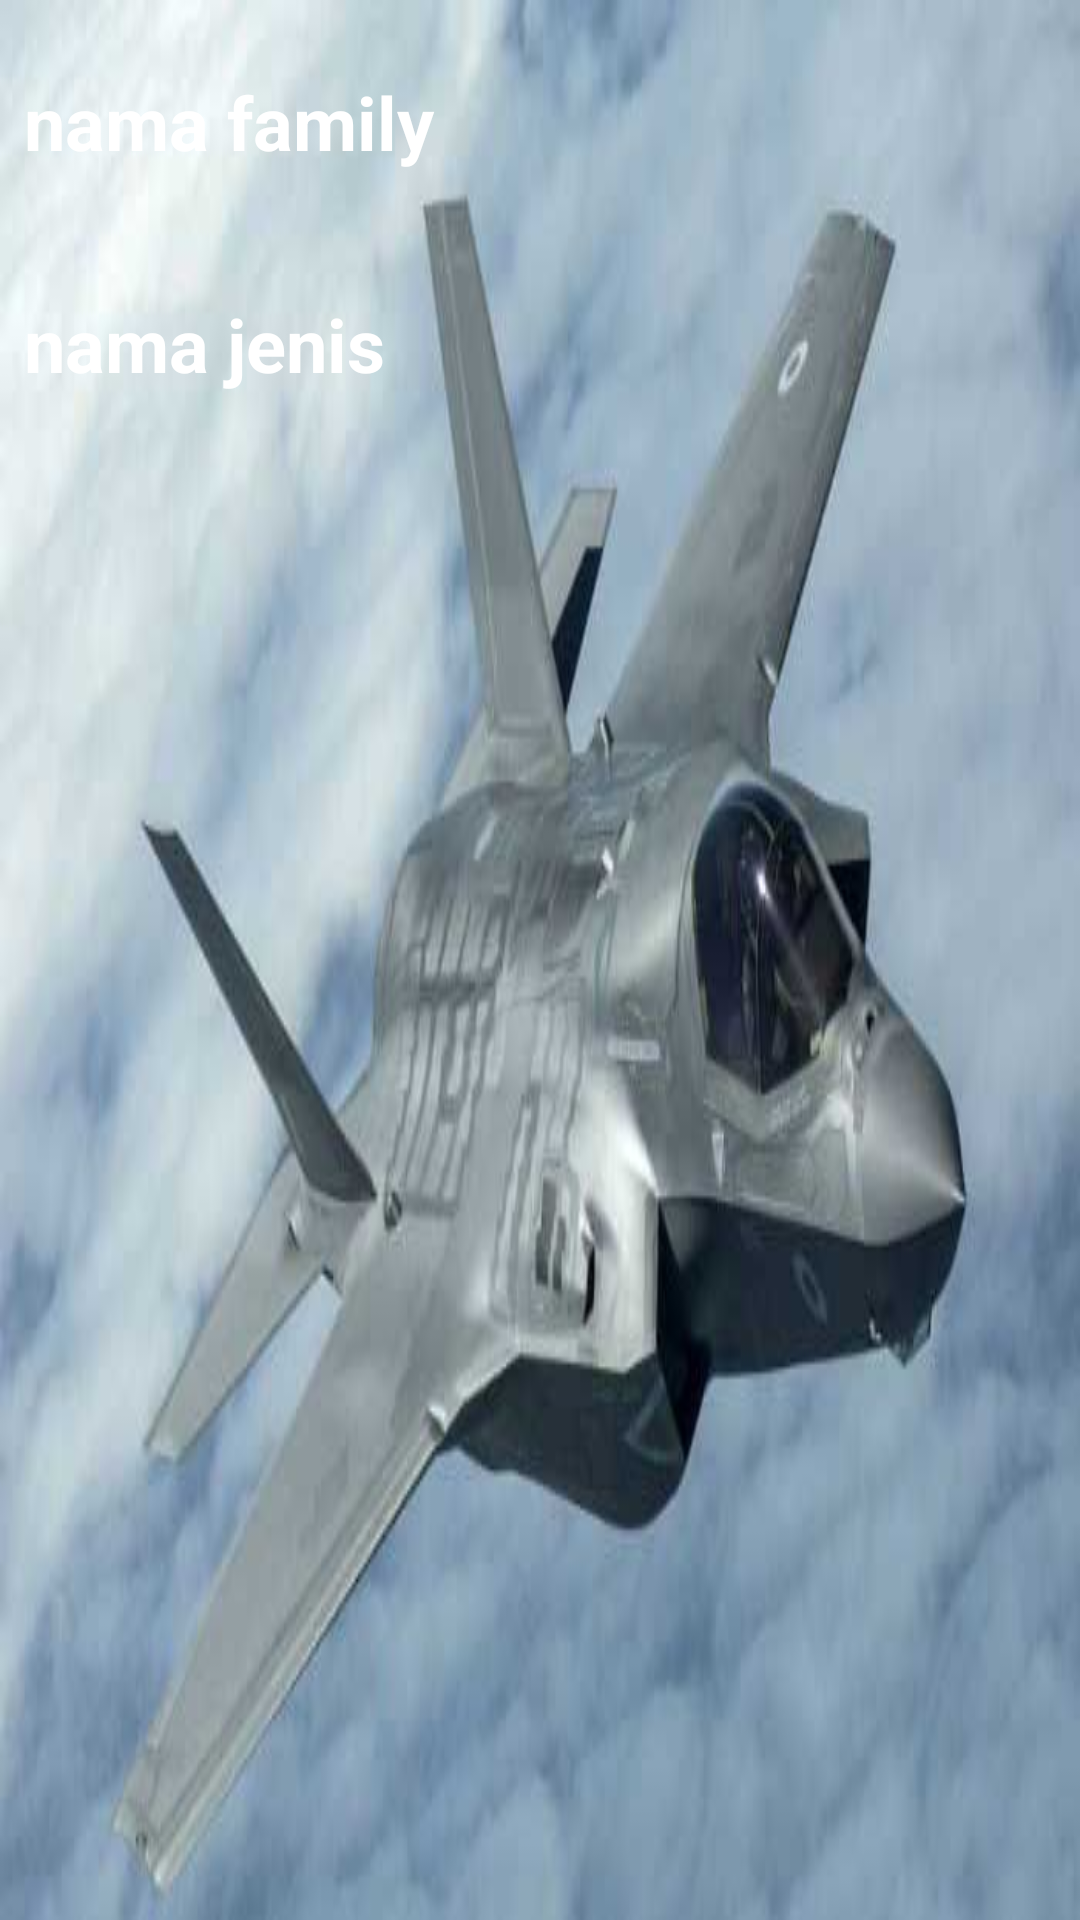

This screen was rendered from an Android layout file. Write that file and the resources it references.
<!-- AndroidManifest.xml: application theme Theme.Apirpl4RV -->
<!-- res/layout/hewan_item.xml -->
<?xml version="1.0" encoding="utf-8"?>
<androidx.constraintlayout.widget.ConstraintLayout xmlns:android="http://schemas.android.com/apk/res/android"
    xmlns:app="http://schemas.android.com/apk/res-auto"
    xmlns:tools="http://schemas.android.com/tools"
    android:layout_width="match_parent"
    android:layout_height="200dp"
    android:layout_margin="8dp"
    android:background="@drawable/f35">

    <TextView
        android:id="@+id/txt_family"
        android:layout_width="match_parent"
        android:layout_height="50dp"
        android:layout_marginTop="24dp"
        android:text="nama family"
        android:textSize="12pt"
        android:textStyle="bold"
        android:textColor="@color/white"
        android:layout_marginLeft="8dp"
        app:layout_constraintEnd_toEndOf="parent"
        app:layout_constraintStart_toStartOf="parent"
        app:layout_constraintTop_toTopOf="parent" />

    <TextView
        android:id="@+id/txt_jenis"
        android:layout_width="match_parent"
        android:layout_height="50dp"
        android:layout_marginTop="24dp"
        android:text="nama jenis"
        android:textSize="12pt"
        android:textColor="@color/white"
        android:layout_marginLeft="8dp"
        android:textStyle="bold"
        app:layout_constraintEnd_toEndOf="parent"
        app:layout_constraintStart_toStartOf="parent"
        app:layout_constraintTop_toBottomOf="@+id/txt_family" />

</androidx.constraintlayout.widget.ConstraintLayout>
<!-- resources referenced by this layout -->
<resources>
  <!-- drawable f35: jpg bitmap (drawable, 17388 bytes) -->
  <style name="Theme.Apirpl4RV" parent="Theme.MaterialComponents.DayNight.DarkActionBar">
          
          <item name="colorPrimary">@color/purple_500</item>
          <item name="colorPrimaryVariant">@color/purple_700</item>
          <item name="colorOnPrimary">@color/white</item>
          
          <item name="colorSecondary">@color/teal_200</item>
          <item name="colorSecondaryVariant">@color/teal_700</item>
          <item name="colorOnSecondary">@color/black</item>
          
          <item name="android:statusBarColor" tools:targetApi="l">?attr/colorPrimaryVariant</item>
          
      </style>
  <!-- not gathered from this repository: default colours our renderer supplied (Android Studio template values) -->
  <color name="purple_500">#FF6200EE</color>
  <color name="purple_700">#FF3700B3</color>
  <color name="teal_200">#FF03DAC5</color>
  <color name="teal_700">#FF018786</color>
  <color name="black">#FF000000</color>
  <color name="white">#FFFFFFFF</color>
</resources>
